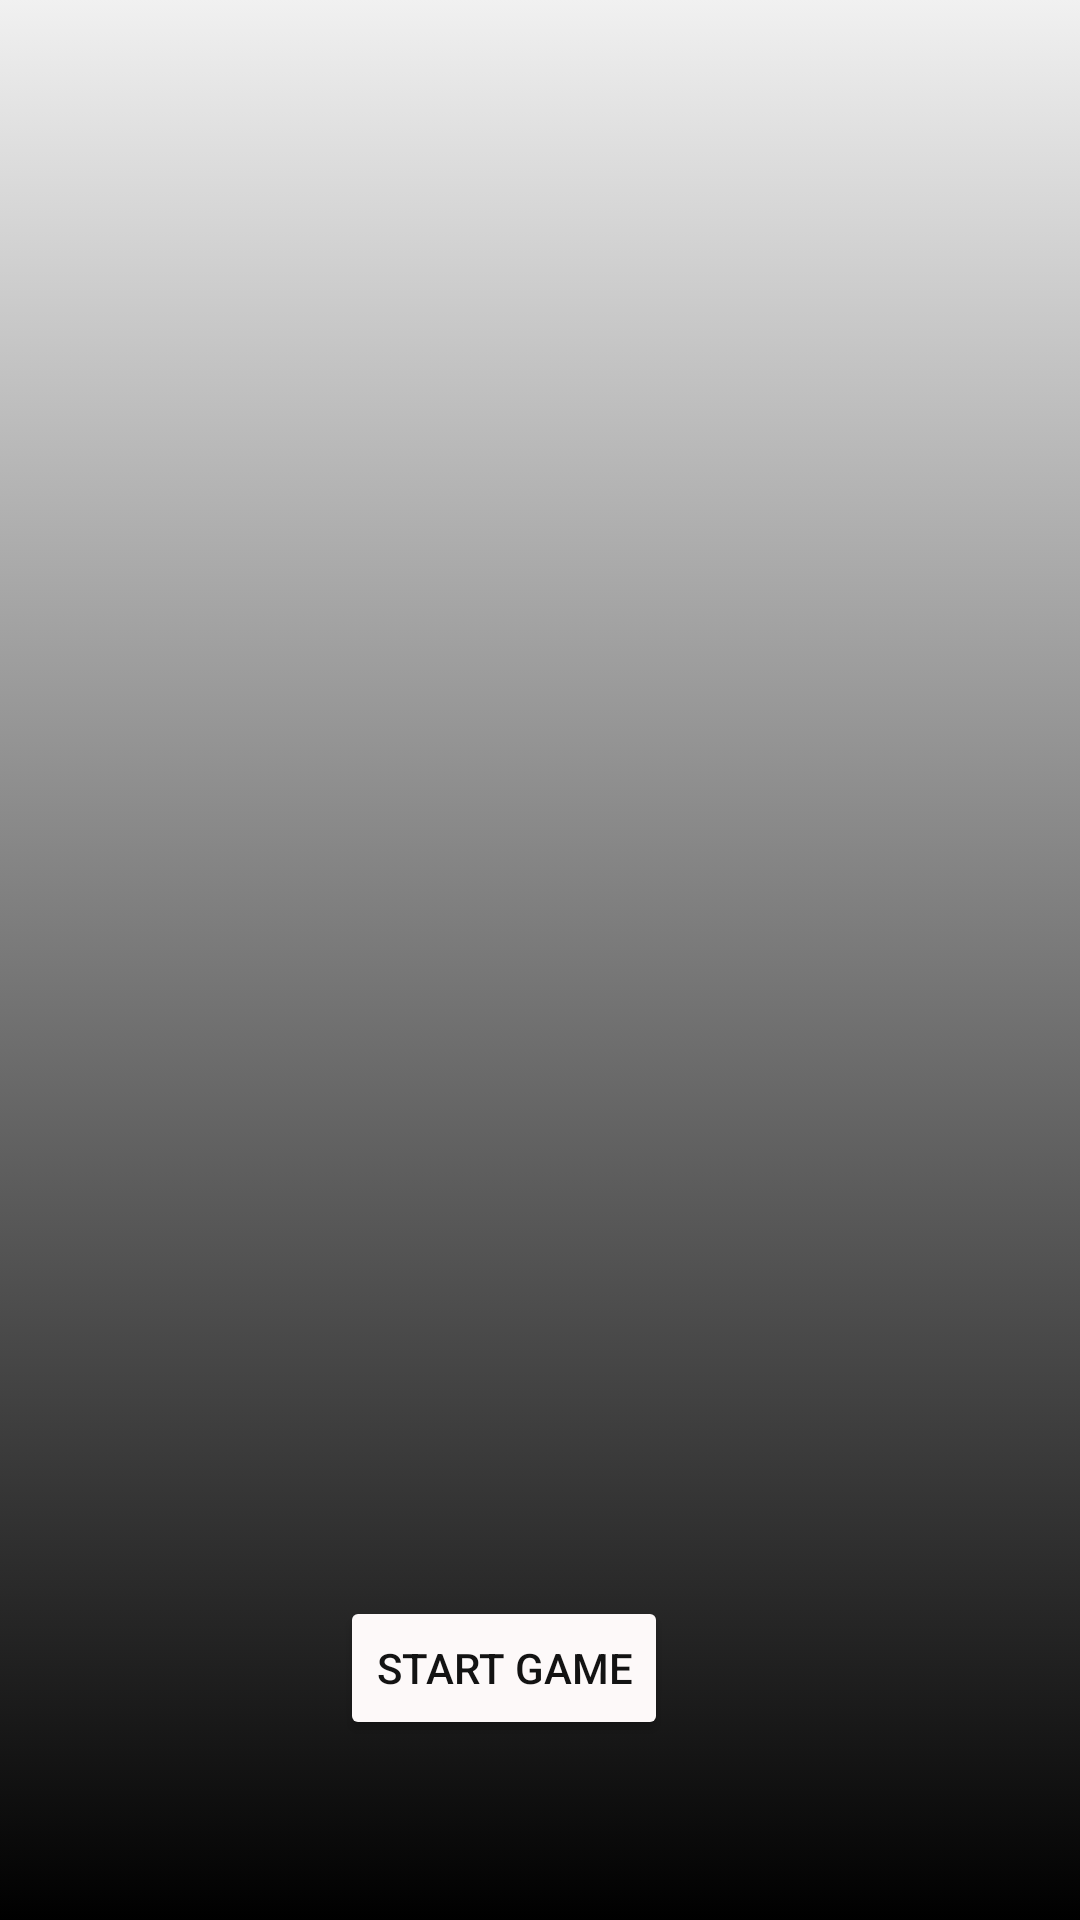

The Android layout XML behind this screen, and the referenced resources:
<!-- AndroidManifest.xml: application theme Theme.Screens -->
<!-- res/layout/activity_main3.xml -->
<?xml version="1.0" encoding="utf-8"?>
<androidx.constraintlayout.widget.ConstraintLayout xmlns:android="http://schemas.android.com/apk/res/android"
    xmlns:app="http://schemas.android.com/apk/res-auto"
    xmlns:tools="http://schemas.android.com/tools"
    android:layout_width="match_parent"
    android:layout_height="match_parent"
    tools:context=".MainActivity2"
    android:background="@drawable/gradient_theme">

    <Button
        android:id="@+id/button2"
        android:layout_width="wrap_content"
        android:layout_height="wrap_content"
        android:layout_marginBottom="60dp"
        android:text="@string/start_game"
        android:textColor="#131313"
        app:backgroundTint="#FDF9F9"
        app:layout_constraintBottom_toBottomOf="parent"
        app:layout_constraintEnd_toEndOf="parent"
        app:layout_constraintHorizontal_bias="0.452"
        app:layout_constraintStart_toStartOf="parent" />

    <ScrollView
        android:layout_width="match_parent"
        android:layout_height="match_parent"
        android:layout_marginBottom="4dp"
        app:layout_constraintBottom_toBottomOf="parent"
        tools:layout_editor_absoluteX="55dp">

        <LinearLayout
            android:layout_width="match_parent"
            android:layout_height="wrap_content"
            android:orientation="vertical" />
    </ScrollView>
</androidx.constraintlayout.widget.ConstraintLayout>
<!-- resources referenced by this layout -->
<resources>
  <!-- drawable gradient_theme (drawable) -->
  <?xml version="1.0" encoding="utf-8"?>
  <selector xmlns:android="http://schemas.android.com/apk/res/android">
  <item>
      <shape>
          <gradient
              android:angle="90"
              android:startColor="@color/black"
              android:endColor="#F0F0F0F0"
              android:type="linear"/>
  
      </shape>
  
  
  </item>
  </selector>
  <string name="start_game">start game</string>
  <style name="Theme.Screens" parent="Theme.MaterialComponents.DayNight.DarkActionBar">
          
          <item name="colorPrimary">@color/purple_500</item>
          <item name="colorPrimaryVariant">@color/purple_700</item>
          <item name="colorOnPrimary">@color/white</item>
          
          <item name="colorSecondary">@color/teal_200</item>
          <item name="colorSecondaryVariant">@color/teal_700</item>
          <item name="colorOnSecondary">@color/black</item>
          
          <item name="android:statusBarColor" tools:targetApi="l">?attr/colorPrimaryVariant</item>
          
      </style>
  <!-- not gathered from this repository: default colours our renderer supplied (Android Studio template values) -->
  <color name="purple_500">#FF6200EE</color>
  <color name="purple_700">#FF3700B3</color>
  <color name="teal_200">#FF03DAC5</color>
  <color name="teal_700">#FF018786</color>
  <color name="black">#FF000000</color>
  <color name="white">#FFFFFFFF</color>
</resources>
